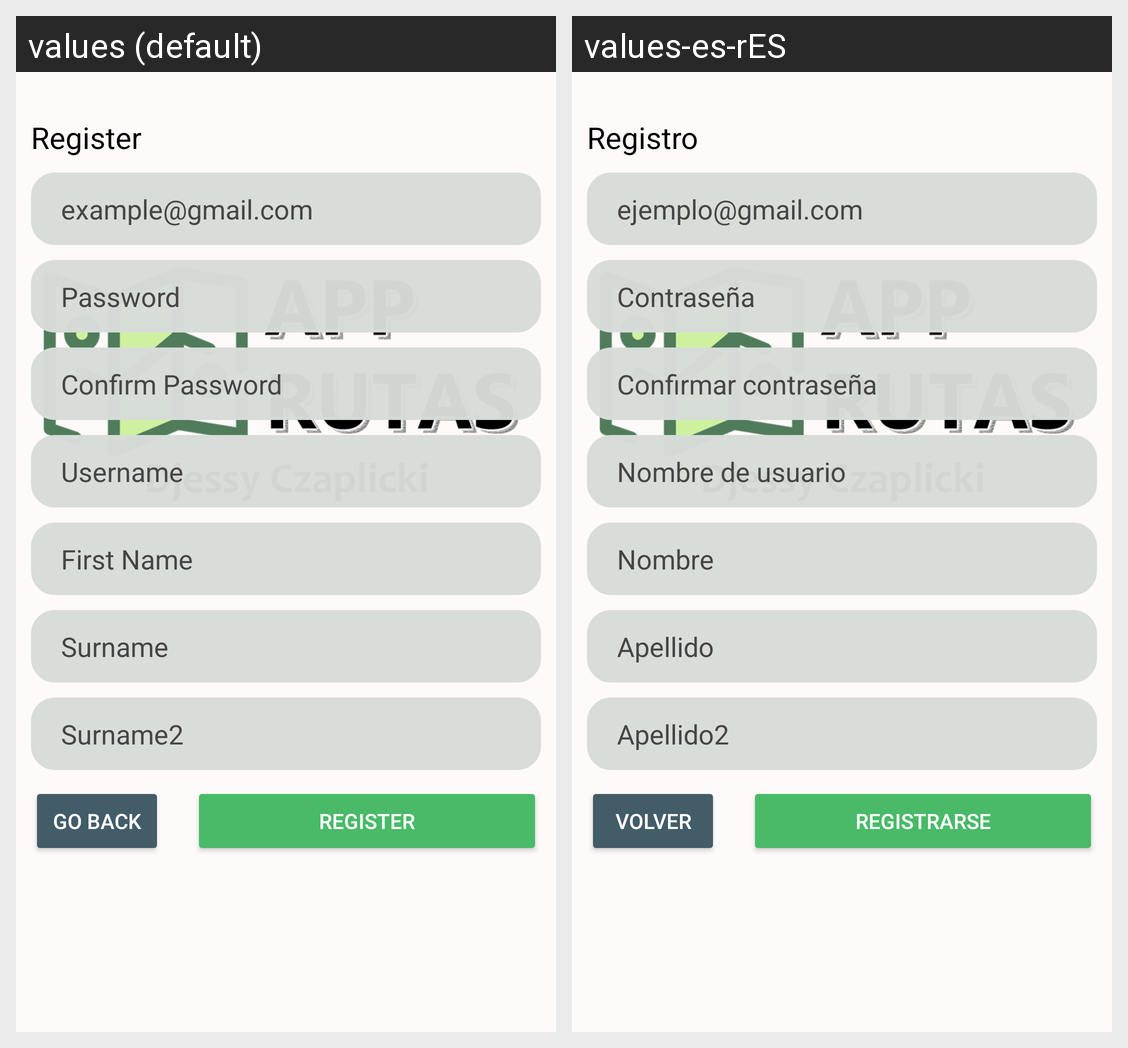

This grid shows one Android layout under two languages. Give, for every string resource on the screen, its name, the default text and each shown locale's text.
Android screen res/layout/activity_register.xml rendered under 2 locales, left to right: values (default), values-es-rES. Device: Nexus 5 (rendered at 1080×1920; each locale shown at half size, 540×960, under a caption strip naming it); theme Theme.AppCompat.NoActionBar.
Strings drawn on this screen, with the default value and each locale's value (text and hints the layout hard-codes, and strings that could not be matched under every locale, appear in the picture but are not listed):

register_title
  values: Register
  values-es-rES: Registro

example_gmail_com
  values: example@gmail.com
  values-es-rES: ejemplo@gmail.com

password
  values: Password
  values-es-rES: Contraseña

confirm_password
  values: Confirm Password
  values-es-rES: Confirmar contraseña

username
  values: Username
  values-es-rES: Nombre de usuario

name
  values: First Name
  values-es-rES: Nombre

surname
  values: Surname
  values-es-rES: Apellido

surname2
  values: Surname2
  values-es-rES: Apellido2

go_back
  values: Go back
  values-es-rES: Volver

register
  values: Register
  values-es-rES: Registrarse
